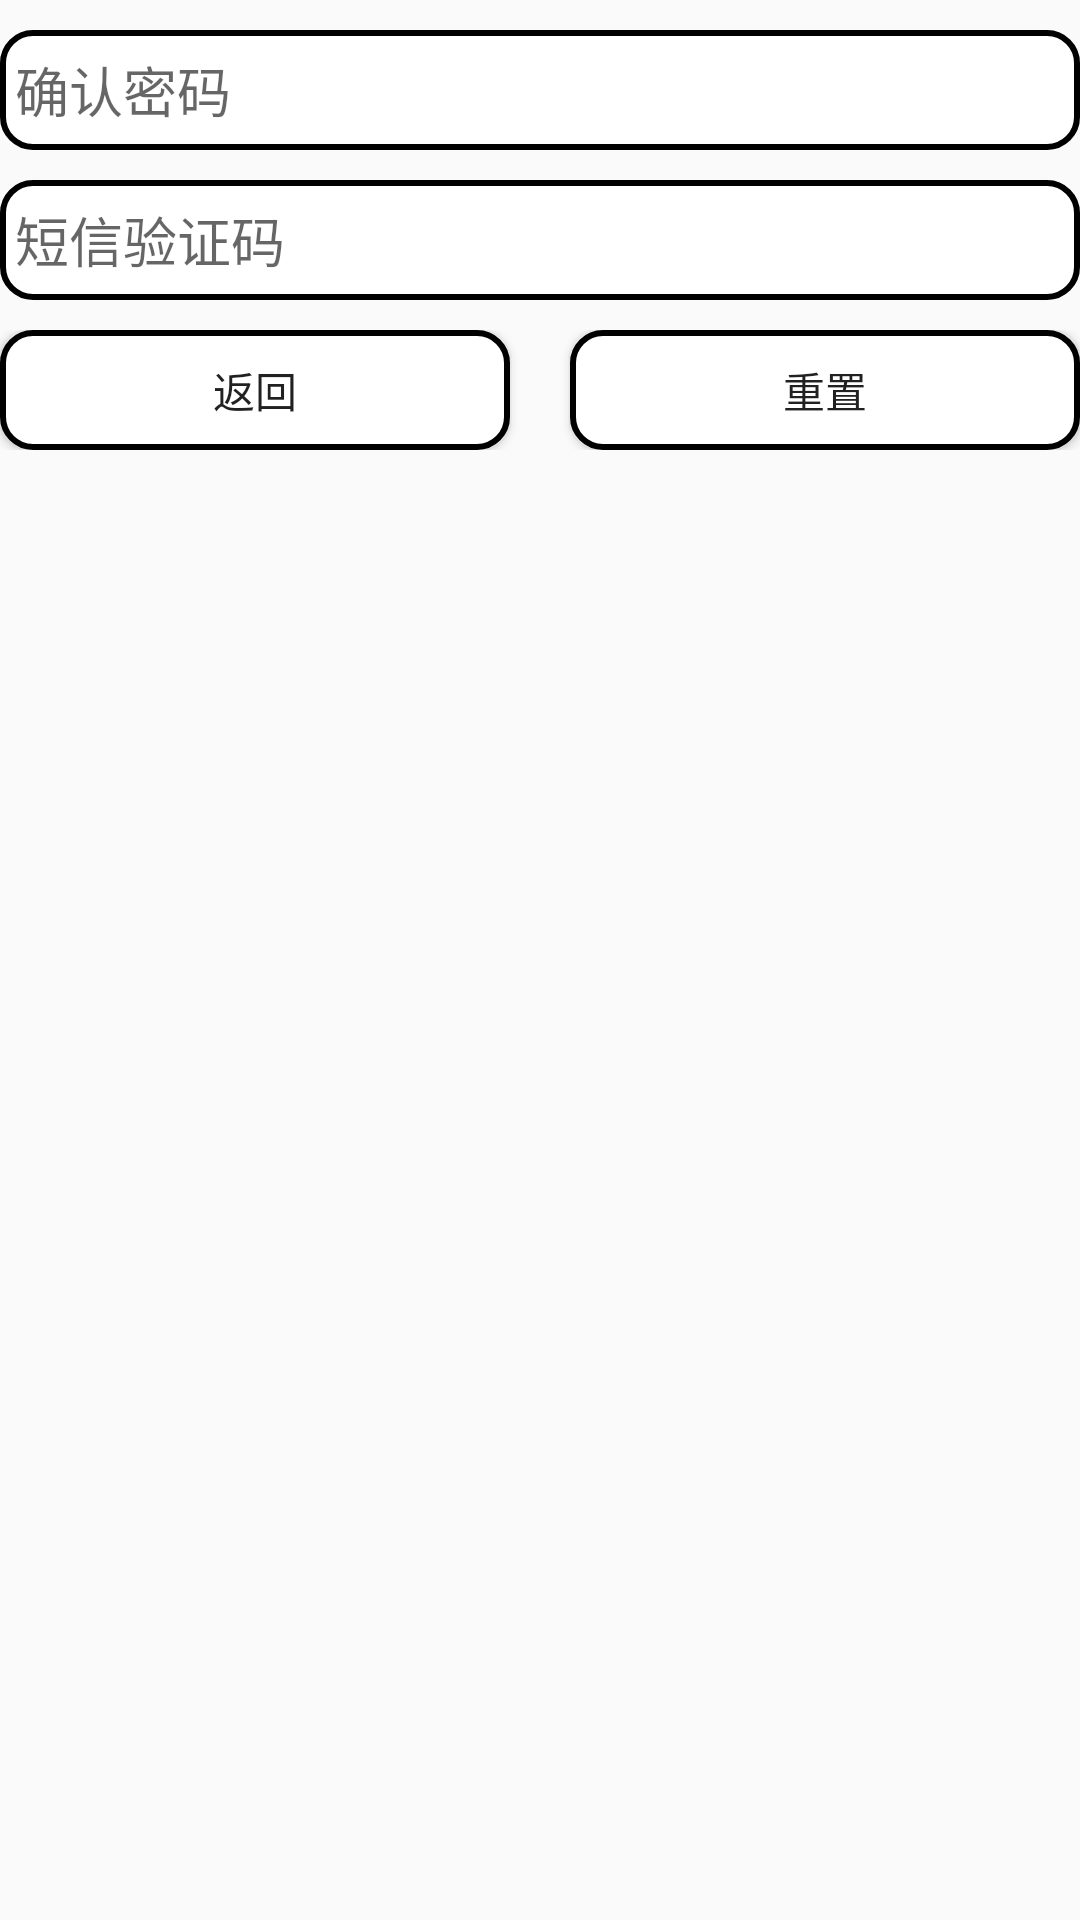

The Android layout XML behind this screen, and the referenced resources:
<!-- AndroidManifest.xml: application theme CustomActionBarTheme -->
<!-- res/layout/change_new_password.xml -->
<?xml version="1.0" encoding="utf-8"?>
<LinearLayout xmlns:android="http://schemas.android.com/apk/res/android"
    xmlns:tools="http://schemas.android.com/tools"
    android:layout_width="match_parent"
    android:layout_height="match_parent"
    android:orientation="vertical" >
    
    <EditText 
        android:id="@+id/new_password"
        android:layout_marginTop="10dp"
        android:layout_width="fill_parent"
        android:layout_height="40dp"
        android:hint="确认密码"
        android:singleLine="true"
        android:inputType="textPassword"
        android:background="@drawable/launcher_button_background_unpressed"/>
        
        <EditText 
            android:id="@+id/sms_verify_for_new_password"
            android:layout_marginTop="10dp"
            android:layout_width="fill_parent"
            android:hint="短信验证码"
            android:singleLine="true"
            android:inputType="number"
            android:layout_height="40dp"
            android:background="@drawable/launcher_button_background_unpressed"/>
        
        <LinearLayout 
            android:id="@+id/change_password_buttons"
            android:layout_width="fill_parent"
            android:layout_height="wrap_content"
            android:layout_below="@+id/login_chart"
            android:layout_marginTop="10dp"
            android:orientation="horizontal">
            
            <Button 
                android:id="@+id/return_button"
                android:layout_width="wrap_content"
                android:layout_height="40dp"
                android:layout_marginRight="10dp"
                android:layout_weight="1"
                android:text="返回"
                android:background="@drawable/launcher_button_background"/>
            
            <Button 
                android:id="@+id/change_password_button"
                android:layout_width="wrap_content"
                android:layout_height="40dp"
                android:layout_marginLeft="10dp"
                android:layout_weight="1"
                android:text="重置"
                android:background="@drawable/launcher_button_background"/>
            
        </LinearLayout>
    
</LinearLayout>
<!-- resources referenced by this layout -->
<resources>
  <!-- drawable launcher_button_background (drawable) -->
  <selector xmlns:android="http://schemas.android.com/apk/res/android">
          <item android:drawable="@drawable/launcher_button_background_unpressed" android:state_pressed="false"/>
          <item android:drawable="@drawable/launcher_button_pressed" android:state_pressed="true"/>
  </selector>
  <!-- drawable launcher_button_background_unpressed (drawable) -->
  <?xml version="1.0" encoding="utf-8"?>
  <shape xmlns:android="http://schemas.android.com/apk/res/android">
      <corners 
          android:radius="10dp"/>
      <stroke 
          android:color="#000000"
          android:width="2dp"/>
      <solid 
          android:color="#ffffff"/>
      <padding 
          android:left="5dp" 
          android:top="5dp"
          android:right="5dp" 
          android:bottom="5dp" />
  
  </shape>
  <style name="CustomActionBarTheme" parent="@style/Theme.AppCompat.Light.DarkActionBar">  
          <item name="android:actionBarStyle">@style/MyActionBar</item>  
          <item name="android:actionOverflowButtonStyle">@style/MyOverflowButton</item>
     
            
          <item name="actionBarStyle">@style/MyActionBar</item>  
          <item name="actionOverflowButtonStyle">@style/MyOverflowButton</item>
      </style>
  <!-- drawable launcher_button_pressed (drawable) -->
  <?xml version="1.0" encoding="utf-8"?>
  <shape xmlns:android="http://schemas.android.com/apk/res/android">
      <corners 
          android:radius="10dp"/>
      <stroke 
          android:color="#000000"
          android:width="2dp"/>
      <solid 
          android:color="#aa000000"/>
      <padding 
          android:left="5dp" 
          android:top="5dp"
          android:right="5dp" 
          android:bottom="5dp" />
  
  </shape>
  <style name="MyActionBar" parent="@style/Widget.AppCompat.Light.ActionBar.Solid.Inverse">  
          <item name="android:background">@color/theme_color</item>  
          <item name="android:titleTextStyle">@style/MyTitleStyle</item>  
          <item name="android:actionOverflowButtonStyle">@style/MyOverflowButton</item>
     
            
          <item name="background">@color/theme_color</item>  
          <item name="titleTextStyle">@style/MyTitleStyle</item>  
          <item name="actionOverflowButtonStyle">@style/MyOverflowButton</item>
      </style>
  <style name="MyOverflowButton" parent="@android:style/Widget.Holo.ActionButton.Overflow">  
          <item name="android:src">@android:drawable/ic_menu_view</item>  
          <item name="android:background">@drawable/ic_menu_moreoverflow_normal_holo_light</item>  
      </style>
  <color name="theme_color">#2a9dff</color>
  <style name="MyTitleStyle" parent="@android:style/TextAppearance.Holo.Widget.ActionBar.Title.Inverse">  
          <item name="android:textSize">20dp</item>  
      </style>
  <!-- drawable ic_menu_moreoverflow_normal_holo_light: png bitmap (drawable-hdpi, 338 bytes) -->
</resources>
